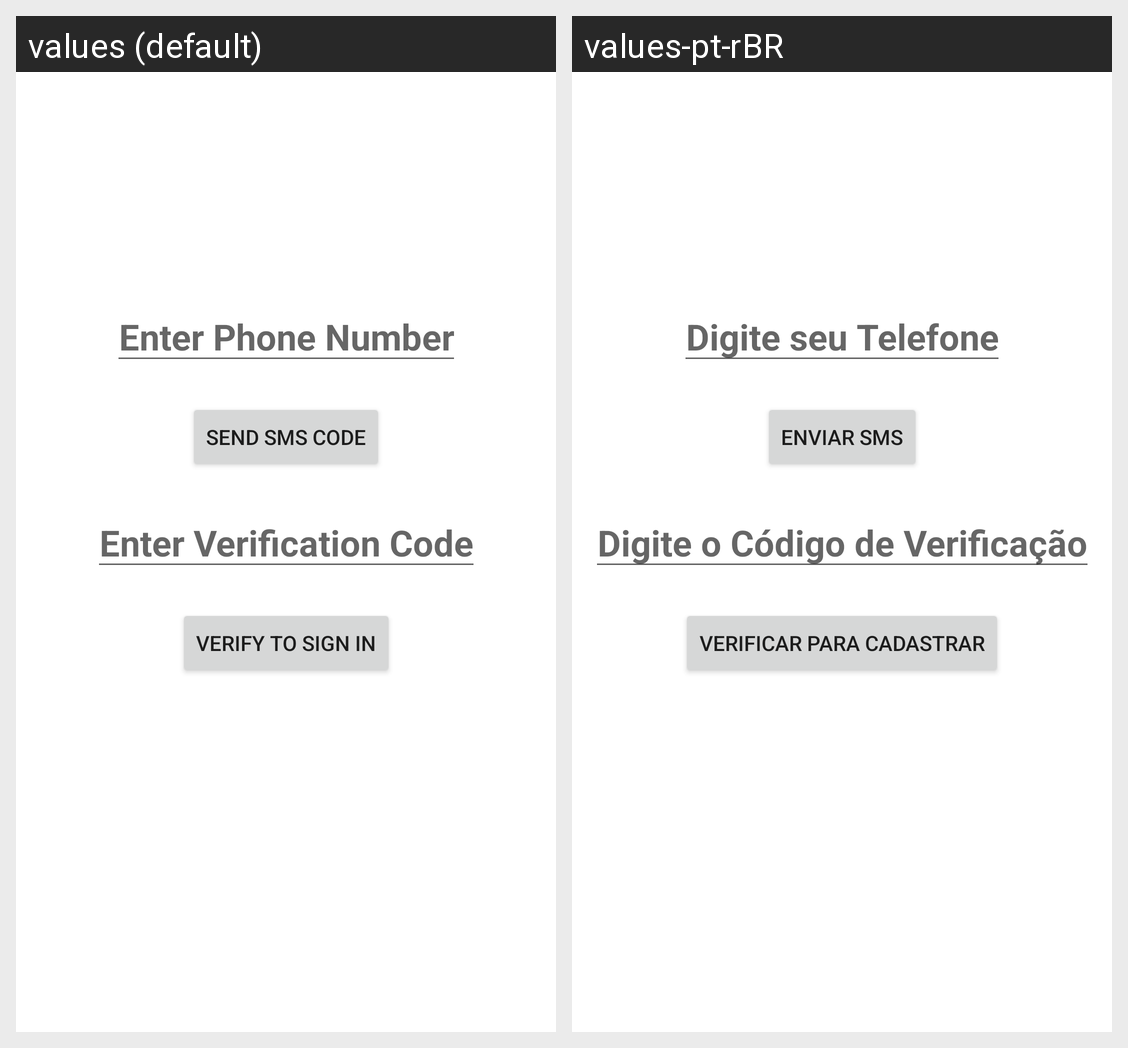

Strings drawn on this Android screen and how each of the app's shown locales translates them:
Android screen res/layout/activity_phone.xml rendered under 2 locales, left to right: values (default), values-pt-rBR. Device: Nexus 5 (rendered at 1080×1920; each locale shown at half size, 540×960, under a caption strip naming it); theme Theme.AdviceApp.
Strings drawn on this screen, with the default value and each locale's value (text and hints the layout hard-codes, and strings that could not be matched under every locale, appear in the picture but are not listed):

enter_your_phone_number
  values: Enter Phone Number
  values-pt-rBR: Digite seu Telefone

send_sms_code
  values: send sms code
  values-pt-rBR: enviar sms

enter_verification_code
  values: Enter Verification Code
  values-pt-rBR: Digite o Código de Verificação

verify_to_sign_in
  values: verify to sign in
  values-pt-rBR: verificar para cadastrar
